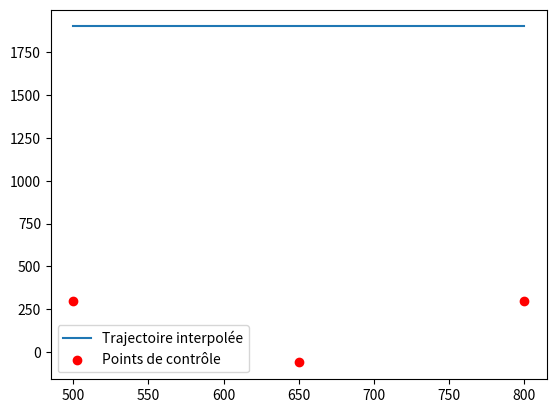

Reproduce this figure in Python.
import numpy as np
import scipy as sns

# Le gardien se situe en (0, 0, 450)
# Le ballon se situe en (0, 0, -450)

class Tir :

    def __init__(self):
        self.traj = np.zeros([2, 50])

    coDepart = np.array([500, 300, -450])

    def panenka(self):
        coArriveePanenka = np.array([800, 300, 450])          # Remplacer le premier 0 par une valeurs aléatoires entre les valeurs max et le deuxième
        
        interpX = [self.coDepart[0], (self.coDepart[0] + coArriveePanenka[0])/2, coArriveePanenka[0]]
        interpY = [self.coDepart[1], -60, coArriveePanenka[1]]      # Remplacer 200 par une valeure aléatoire cohérente (faire test)
        interp = sns.interpolate.CubicSpline(interpX, interpY)
        
        traj = np.zeros([3, 50])                   # ar une valeur aléatoire entre la valeur max - un peu pour viser que le haut et le max
        traj[0, :] = np.linspace(self.coDepart[0], coArriveePanenka[0], traj.shape[1])
        traj[1, :] = interp(np.linspace(self.coDepart[1], coArriveePanenka[1], traj.shape[1]))
        traj[2, :] = np.linspace(self.coDepart[2], coArriveePanenka[2], traj.shape[1]) #surement changer ca pour que ça soit juste une valeure scalaire(entre 1 et 2 par exemple et augmenter à chaque fois faut voir)

        import matplotlib.pyplot as plt
        plt.plot(traj[0, :], traj[1, :], label="Trajectoire interpolée")
        plt.scatter(interpX, interpY, color='red', label="Points de contrôle")
        plt.legend()
        plt.show()

        self.traj = traj

    def direct(self):
        coArriveeDirect = np.array([np.random.uniform(55, 945), np.random.uniform(55, 545)])          # Remplacer les 0 par des valeurs aléatoires, prendre en compte le rayon du BALLON
        traj = np.zeros([2, 50])                   # comme c'est coup direct ça peut prendre tout l'écran
        traj[0, :] = np.linspace(self.coDepart[0], coArriveeDirect[0], traj.shape[1])
        traj[1, :] = np.linspace(self.coDepart[1], coArriveeDirect[1], traj.shape[1])
        # traj[2, :] = np.linspace(self.coDepart[2], coArriveeDirect[2], traj.shape[1])

        self.traj = traj

    def effetGauche(self):
        coArriveeEffetGauche = np.array([0, 0, -450])       # Remplacer les zéros pour que ca prennent des valeurs aléatoires sur les côtés du but

        interpX1 = [self.coDepart[2], (self.coDepart[2] + coArriveeEffetGauche[2])/2, coArriveeEffetGauche[2]]
        interpY1 = [self.coDepart[1], 50, coArriveeEffetGauche[1]]      # Remplacer 200 par une valeure aléatoire cohérente (faire test)
        interp1 = sns.interpolate.CubicSpline(interpX1, interpY1)

        interpX2 = [self.coDepart[2], (self.coDepart[2] + coArriveeEffetGauche[2])/2, coArriveeEffetGauche[2]]
        interpY2 = [self.coDepart[0], -50, coArriveeEffetGauche[0]]      # Remplacer 200 par une valeure aléatoire cohérente (faire test)
        interp2 = sns.interpolate.CubicSpline(interpX2, interpY2)

        traj = np.zeros([3, 500])
        traj[0, :] = np.linspace(self.coDepart[0], coArriveeEffetGauche[0], traj.shape[1])
        traj[0, :] = interp2(traj[0, :])
        traj[1, :] = np.linspace(self.coDepart[1], coArriveeEffetGauche[1], traj.shape[1])
        traj[1, :] = interp1(traj[1, :])
        traj[2, :] = np.linspace(self.coDepart[2], coArriveeEffetGauche[2], traj.shape[1])

        self.traj = traj

    def effetDroite(self):
        coArriveeEffetGauche = np.array([0, 0, -450])       # Remplacer les zéros pour que ca prennent des valeurs aléatoires sur les côtés du but

        interpX1 = [self.coDepart[2], (self.coDepart[2] + coArriveeEffetGauche[2])/2, coArriveeEffetGauche[2]]
        interpY1 = [self.coDepart[1], 50, coArriveeEffetGauche[1]]      # Remplacer 200 par une valeure aléatoire cohérente (faire test)
        interp1 = sns.interpolate.CubicSpline(interpX1, interpY1)

        interpX2 = [self.coDepart[2], (self.coDepart[2] + coArriveeEffetGauche[2])/2, coArriveeEffetGauche[2]]
        interpY2 = [self.coDepart[0], 50, coArriveeEffetGauche[0]]      # Remplacer 200 par une valeure aléatoire cohérente (faire test)
        interp2 = sns.interpolate.CubicSpline(interpX2, interpY2)

        traj = np.zeros([3, 500])
        traj[0, :] = np.linspace(self.coDepart[0], coArriveeEffetGauche[0], traj.shape[1])
        traj[0, :] = interp2(traj[0, :])
        traj[1, :] = np.linspace(self.coDepart[1], coArriveeEffetGauche[1], traj.shape[1])
        traj[1, :] = interp1(traj[1, :])
        traj[2, :] = np.linspace(self.coDepart[2], coArriveeEffetGauche[2], traj.shape[1])

        self.traj = traj


myTir = Tir()
myTir.panenka()

